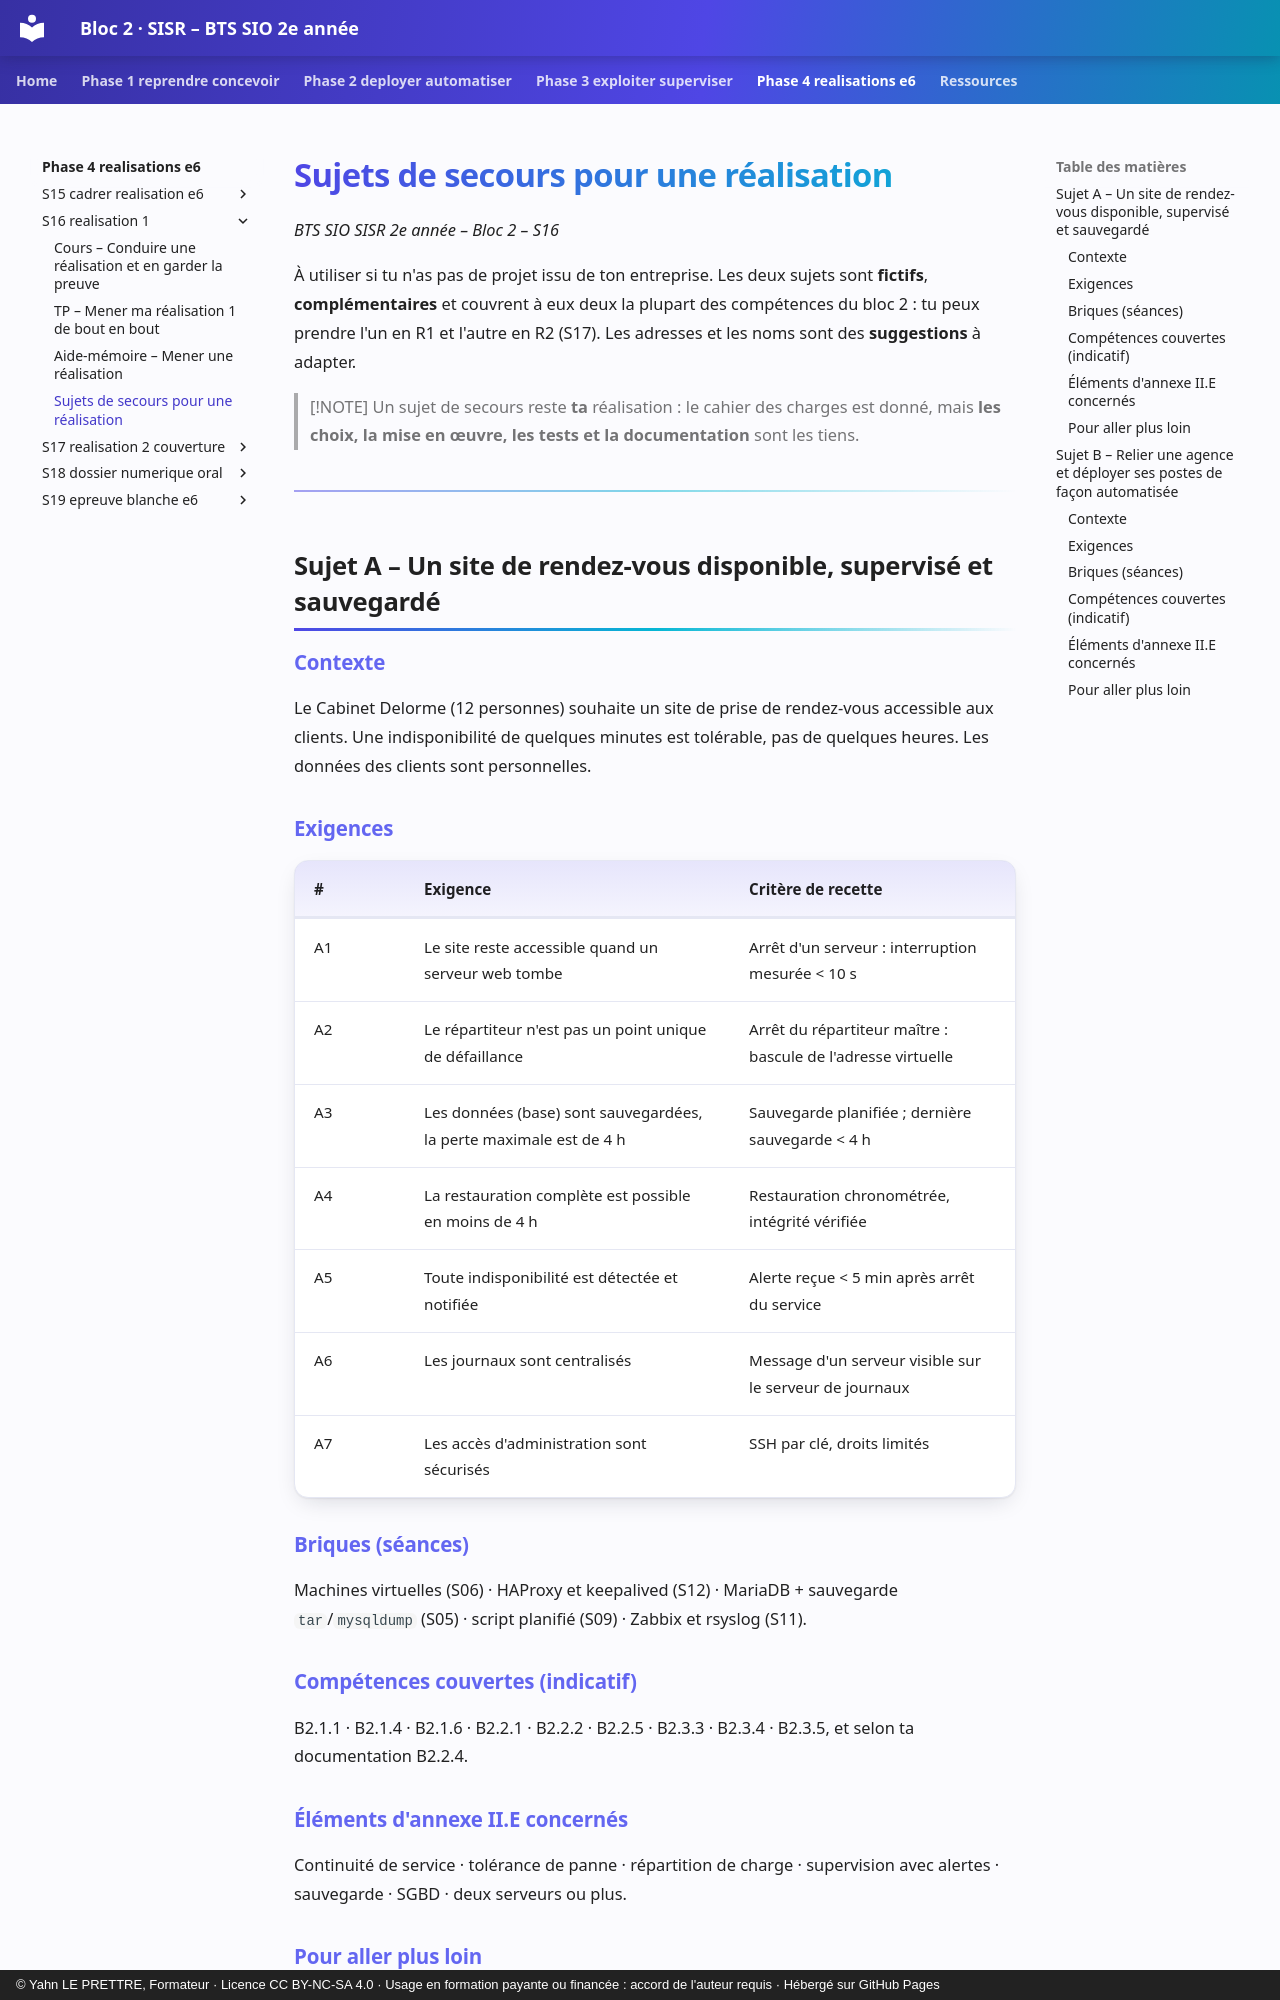

repository: YahnLP/bts2-sio-sisr-bloc2 · page: phase-4-realisations-e6/S16-realisation-1/04-sujets-de-secours/index.html · generator: mkdocs · copyright: © Yahn LE PRETTRE, Formateur · Licence CC BY-NC-SA 4.0 · Usage en formation payante ou financée : accord de l'auteur requis · Hébergé sur GitHub Pages

# Sujets de secours pour une réalisation

*BTS SIO SISR 2e année – Bloc 2 – S16*

À utiliser si tu n'as pas de projet issu de ton entreprise. Les deux sujets sont **fictifs**, **complémentaires** et couvrent à eux deux la plupart des compétences du bloc 2 : tu peux prendre l'un en R1 et l'autre en R2 (S17). Les adresses et les noms sont des **suggestions** à adapter.

> [!NOTE]
> Un sujet de secours reste **ta** réalisation : le cahier des charges est donné, mais **les choix, la mise en œuvre, les tests et la documentation** sont les tiens.

---

## Sujet A – Un site de rendez-vous disponible, supervisé et sauvegardé

### Contexte

Le Cabinet Delorme (12 personnes) souhaite un site de prise de rendez-vous accessible aux clients. Une indisponibilité de quelques minutes est tolérable, pas de quelques heures. Les données des clients sont personnelles.

### Exigences

| # | Exigence | Critère de recette |
|---|---|---|
| A1 | Le site reste accessible quand un serveur web tombe | Arrêt d'un serveur : interruption mesurée < 10 s |
| A2 | Le répartiteur n'est pas un point unique de défaillance | Arrêt du répartiteur maître : bascule de l'adresse virtuelle |
| A3 | Les données (base) sont sauvegardées, la perte maximale est de 4 h | Sauvegarde planifiée ; dernière sauvegarde < 4 h |
| A4 | La restauration complète est possible en moins de 4 h | Restauration chronométrée, intégrité vérifiée |
| A5 | Toute indisponibilité est détectée et notifiée | Alerte reçue < 5 min après arrêt du service |
| A6 | Les journaux sont centralisés | Message d'un serveur visible sur le serveur de journaux |
| A7 | Les accès d'administration sont sécurisés | SSH par clé, droits limités |

### Briques (séances)

Machines virtuelles (S06) · HAProxy et keepalived (S12) · MariaDB + sauvegarde `tar`/`mysqldump` (S05) · script planifié (S09) · Zabbix et rsyslog (S11).

### Compétences couvertes (indicatif)

B2.1.1 · B2.1.4 · B2.1.6 · B2.2.1 · B2.2.2 · B2.2.5 · B2.3.3 · B2.3.4 · B2.3.5, et selon ta documentation B2.2.4.

### Éléments d'annexe II.E concernés

Continuité de service · tolérance de panne · répartition de charge · supervision avec alertes · sauvegarde · SGBD · deux serveurs ou plus.
